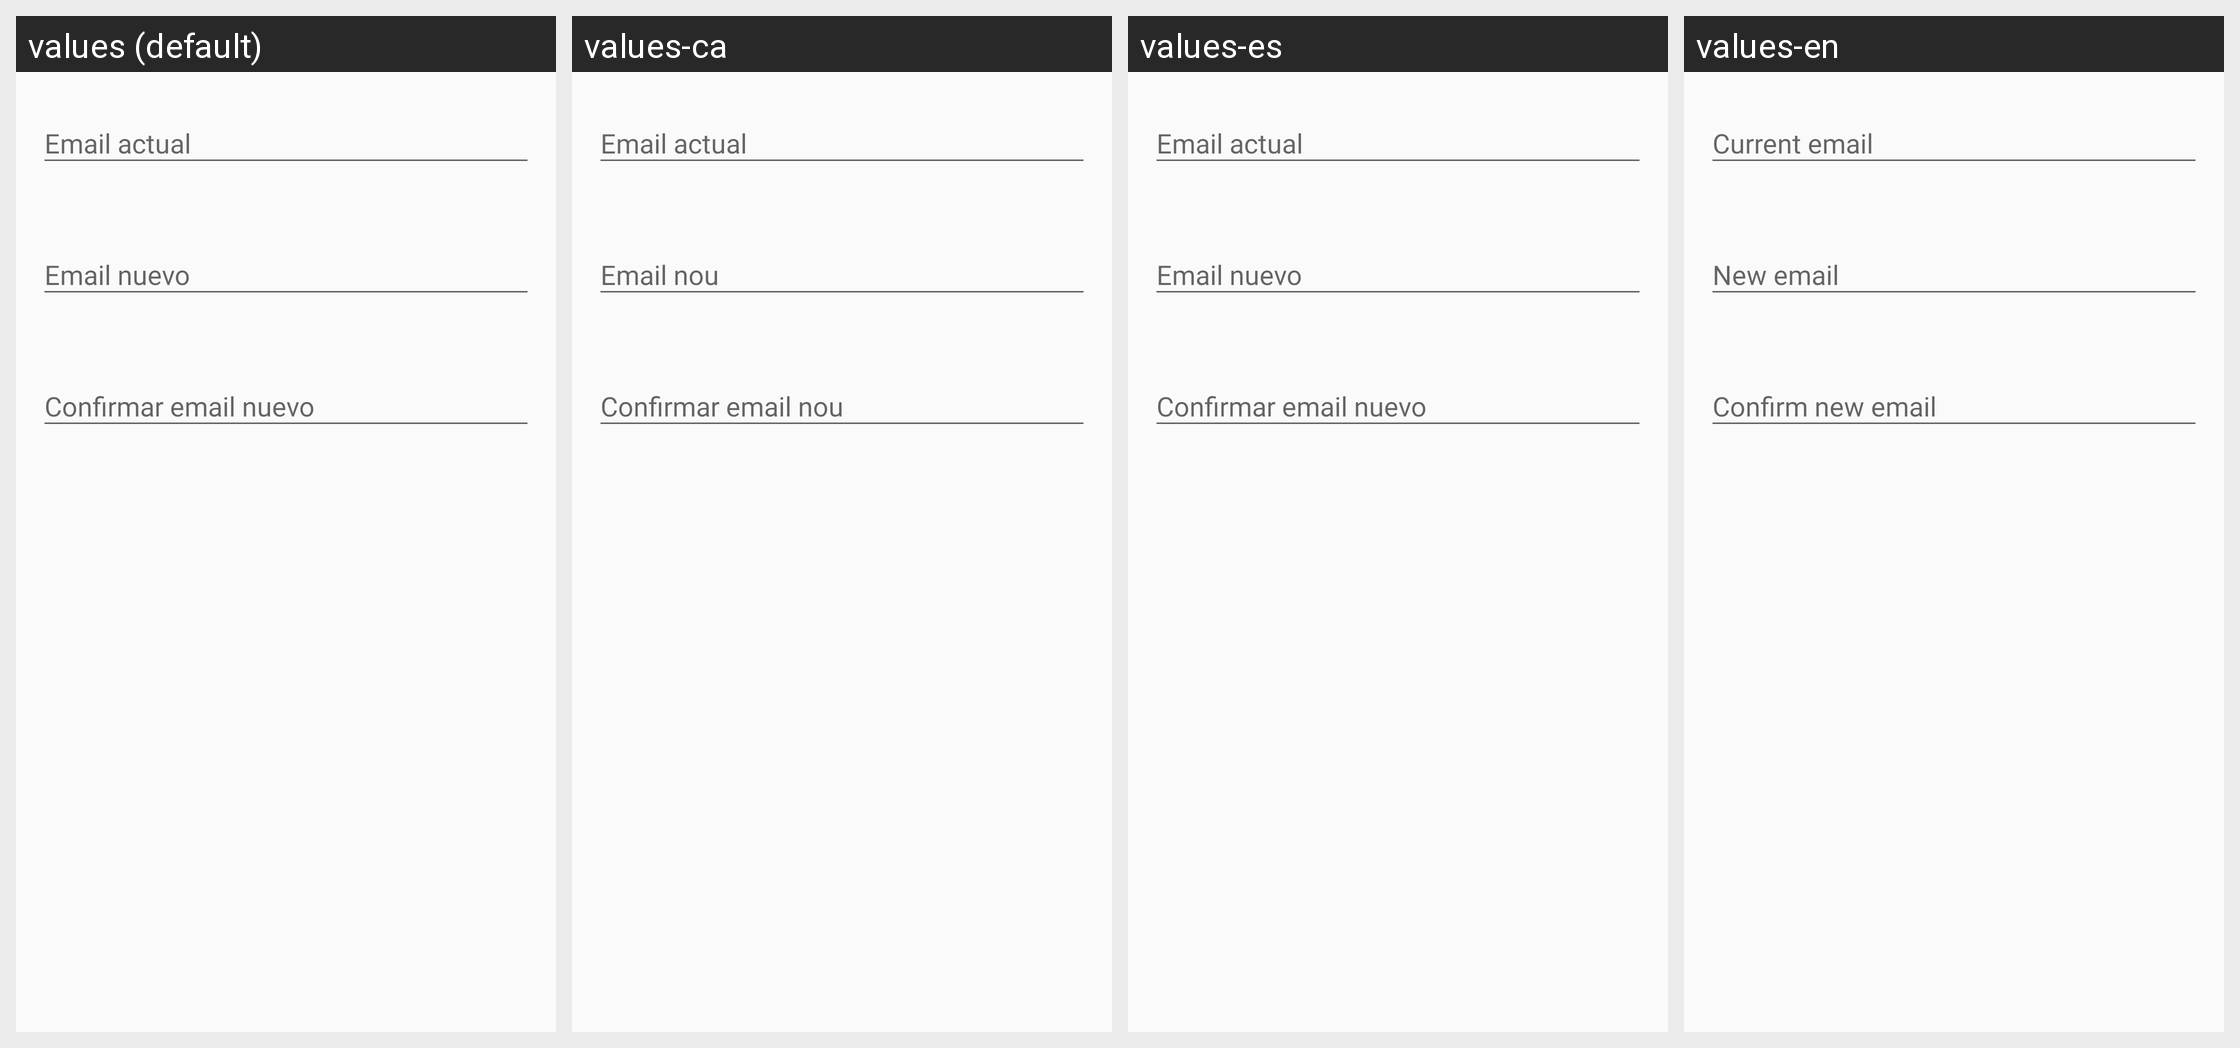

Here is an Android app screen in its default locale and in the app's own translations. Write out the translated-string differences for the strings that appear on this screen.
Android screen res/layout/dialog_modificar_datos_personales.xml rendered under 4 locales, left to right: values (default), values-ca, values-es, values-en. Device: Nexus 5 (rendered at 1080×1920; each locale shown at half size, 540×960, under a caption strip naming it); theme AppTheme.
Strings drawn on this screen, with the default value and each locale's value (text and hints the layout hard-codes, and strings that could not be matched under every locale, appear in the picture but are not listed):

email_actual
  values: Email actual
  values-ca: Email actual
  values-es: Email actual
  values-en: Current email

email_nuevo
  values: Email nuevo
  values-ca: Email nou
  values-es: Email nuevo
  values-en: New email

email_confirmar
  values: Confirmar email nuevo
  values-ca: Confirmar email nou
  values-es: Confirmar email nuevo
  values-en: Confirm new email
